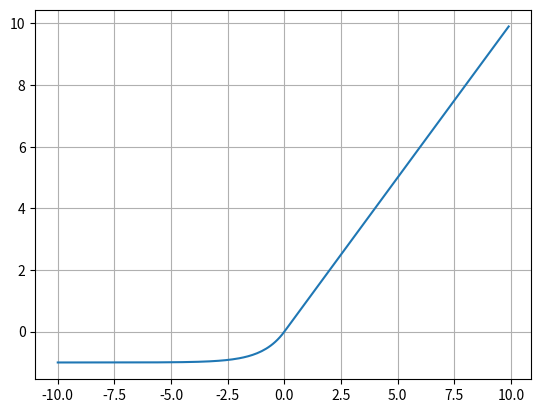

This chart was generated by the following Python code:
import numpy as np
import matplotlib.pyplot as plt

elu = lambda x : [a if a >=0 else (np.exp(a)-1) for a in x]

x = np.arange(-10,10,0.1)

plt.plot(x,elu(x))
plt.grid()
plt.show()
